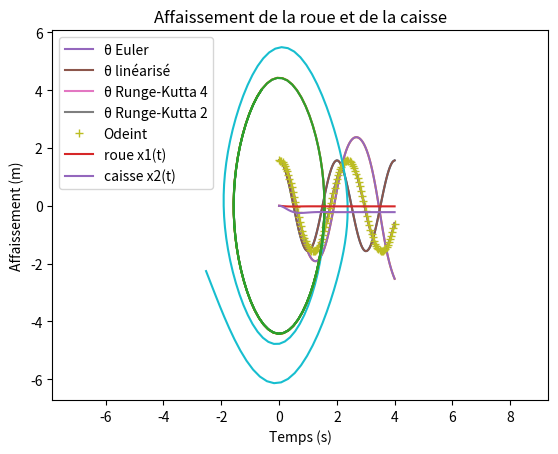

This chart was generated by the following Python code:
# -*- coding: utf-8 -*-
"""
[redacted]
[redacted]
Module : Ma322
Titre : TP2_Ma322
"""

import numpy as np
import matplotlib.pyplot as plt
import scipy.integrate as si


#------------------------------------------
#Oscillations du pendule
#------------------------------------------

g=9.81
L=1

w0=(g/L)**0.5
f=2*np.pi/w0
T=1/f

h=0.04
A=np.pi/2
phi=0

Y_0=np.array([0, np.pi/2])

def Pendule_linearise(h, Ta, figure=False):
    N=int(Ta/h)
    t=np.linspace(0,Ta,N+1)
    teta=A*np.cos(w0*t+phi)
    if (figure):
        plt.plot(t,teta)
        plt.title("Tracé de θ(t) linéarisé")
        plt.xlabel("Temps (s)")
        plt.ylabel("Angle θ (rad)")
        plt.show()
    return (teta)
    

    
def pendule(Y,t):
    return np.array([-(w0**2)*np.sin(Y[1]), Y[0]])

def Euler(h, Ta, figure=False):
    N=int (Ta/h)
    Y_e=np.zeros((N+1,2))
    Y_e[0]=Y_0
    t=[0]
    for i in range(1,N+1):
        Y_e[i]=Y_e[i-1]+h*pendule(Y_e[i-1], t[i-1])
        t.append(h*i)
    if (figure):
        plt.plot(t, Y_e[:,1])
        plt.title("Tracé de θ(t) Euler")
        plt.xlabel("Temps (s)")
        plt.ylabel("Angle θ (rad)")
        plt.show()
    return (Y_e)


def Runge_Kutta_4(h,Ta,figure=False):
    N=int (Ta/h)
    Y_rk=np.zeros((N+1,2))
    Y_rk[0]=Y_0
    t=[0]
    for i in range(1, N+1):
        k1=pendule(Y_rk[i-1], t[i-1])
        k2=pendule(Y_rk[i-1]+(h/2)*k1,t[i-1]+h/2)
        k3=pendule(Y_rk[i-1]+(h/2)*k2,t[i-1]+h/2)
        k4=pendule(Y_rk[i-1]+h*k3,t[i-1]+h)
        Y_rk[i]=Y_rk[i-1]+(h/6)*(k1+2*k2+2*k3+k4)
        t.append(h*i)
    if (figure):
        plt.plot(t, Y_rk[:,1])
        plt.title("Tracé de θ(t) Runge-Kutta 4")
        plt.xlabel("Temps (s)")
        plt.ylabel("Angle θ (rad)")
        plt.show()
    return (Y_rk)
    

def Runge_Kutta_2(h,Ta, figure=False):
    N=int (Ta/h)
    Y_rk=np.zeros((N+1,2))
    Y_rk[0]=Y_0
    t=[0]
    for i in range(1, N+1):
        k=Y_rk[i-1]+pendule(Y_rk[i-1], t[i-1])*h*0.5
        Y_rk[i]=Y_rk[i-1]+h*pendule(k,t[i-1]+h/2)
        t.append(h*i)
    if (figure):
        plt.plot(t, Y_rk[:,1])
        plt.title("Tracé de θ(t) Runge-Kutta 2")
        plt.xlabel("Temps (s)")
        plt.ylabel("Angle θ (rad)")
        plt.show()
    return (Y_rk)  

    
def figures_teta(h,Ta):
    teta_e=Euler(h,Ta)[:,1]
    teta_l=Pendule_linearise(h, Ta)
    teta_rk4=Runge_Kutta_4(h, Ta)[:,1]
    teta_rk2=Runge_Kutta_2(h, Ta)[:,1]
    N=int(Ta/h)
    t=np.linspace(0,Ta,N+1)
    Yode =si.odeint(pendule, Y_0, t)
    plt.plot(t,teta_e,label="θ Euler")
    plt.plot(t, teta_l, label="θ linéarisé")
    plt.xlabel("Temps (s)")
    plt.ylabel("Angle θ (rad)")
    plt.plot(t, teta_rk4, label="θ Runge-Kutta 4")
    plt.plot(t, teta_rk2,label="θ Runge-Kutta 2")
    plt.plot(t, Yode[:,1],"+",label="Odeint")
    plt.title("Différent tracé de θ")
    plt.legend()
    plt.show()
    
  

def portrait_de_phase(h, Ta):
    Y_e=Euler(h,Ta)
    Y_rk4=Runge_Kutta_4(h, Ta)
    Y_rk2=Runge_Kutta_2(h, Ta)
    N=int(Ta/h)
    t=np.linspace(0,Ta,N+1)
    Yode =si.odeint(pendule, Y_0, t)
    plt.plot(Y_e[:,1], Y_e[:,0])
    plt.title("Portrait de phase avec la méthode d'Euler")
    plt.xlabel("θ")
    plt.ylabel("θ'")
    plt.axis("equal")
    plt.show()
    plt.plot(Y_rk4[:,1], Y_rk4[:,0])
    plt.title("Portrait de phase avec la méthode de Runge-Kutta d'ordre 4")
    plt.xlabel("θ")
    plt.ylabel("θ'")
    plt.axis("equal")    
    plt.show()
    plt.plot(Y_rk2[:,1], Y_rk2[:,0])
    plt.title("Portrait de phase avec la méthode de Runge-Kutta d'ordre 2")
    plt.xlabel("θ")
    plt.ylabel("θ'")
    plt.axis("equal")    
    plt.show()
    plt.plot(Yode[:,1], Yode[:,0])
    plt.title("Portrait de phase avec la fonction odeint")
    plt.xlabel("θ")
    plt.ylabel("θ'")
    plt.axis("equal")
    plt.show()
 
#------------------------------------------
#Suspension de vehicule
#------------------------------------------

Y_0_v=np.array([0,0,0,0])
C2=1200
M1=15
M2=200
K1=50000
K2=5000
f=-1000

def suspension(Y,t):
    y1=Y[0]
    y2=Y[1]
    y3=Y[2]
    y4=Y[3]
    L1=(1/M1)*(-C2*y1+C2*y2-(K1+K2)*y3+K2*y4)
    L2=(1/M2)*(f+C2*y1-C2*y2+K2*y3-K2*y4)
    L3=y1
    L4=y2
    return np.array([L1, L2, L3, L4])

def resolution_suspension(h,Ta, figure=False):
    N=int(Ta/h)
    t=np.linspace(0,Ta,N+1)
    Yode =si.odeint(suspension, Y_0_v, t)
    if (figure):
        plt.plot(t,Yode[:,2], label="roue x1(t)")
        plt.plot(t,Yode[:,3], label="caisse x2(t)")
        plt.xlabel("Temps (s)")
        plt.ylabel("Affaissement (m)")
        plt.title("Affaissement de la roue et de la caisse")
        plt.legend()
        plt.show()
    
#------------------------------------------
#Programme principal
#------------------------------------------

if __name__ == "__main__":
    print("La pulsation ω0 vaut : ω0 = " +str(w0))
    print("La fréquence f du mouvement est : f= "+str(f))
    print("La période T est : T = "+str(T))
    print("La constante A de l'équation du mouvement linéarisé est : A = "+str(A))
    print("La constante ϕ de l'équation du mouvement linéarisé est : A = "+str(phi))
    h=0.04
    Ta=4
    Pendule_linearise(h, Ta, figure=True)
    Euler(h, Ta, figure=True)
    Runge_Kutta_4(h, Ta, figure=True)
    Runge_Kutta_2(h,Ta, figure=True)
    figures_teta(h, Ta)
    portrait_de_phase(h, Ta)
    resolution_suspension(h, Ta, figure=True)
